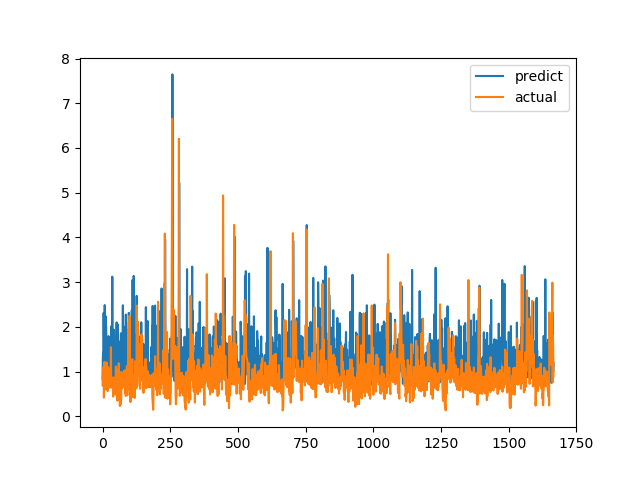

The data file committed next to this chart (first rows):
predict, actual
0.8411, 0.6915
1.283, 0.8558
1.424, 0.7094
1.021, 1.015
2.313, 1.116
1.354, 0.4183
1.116, 1.002
1.295, 1.219
2.488, 1.143
1.444, 0.6528
1.211, 0.6747
2.243, 0.601
0.8479, 0.6695
2.027, 0.6538
1.665, 0.7814
0.7743, 1.206
1.749, 0.8469
1.623, 0.8286
1.447, 0.6482
1.267, 0.5624
1.056, 0.7183
1.039, 1.1
1.794, 0.9542
1.165, 0.729
1.027, 0.6694
1, 0.8631
1.207, 0.6465
1.529, 0.8223
1.08, 0.9236
0.9924, 0.8301
1.036, 1.067
1.181, 1.546
2.015, 0.6827
1.873, 0.6386
1.413, 0.6464
0.8606, 0.6881
3.123, 0.7274
0.8629, 0.65
1.806, 0.8694
0.9135, 0.4409
0.8486, 0.4519
1.006, 0.7575
1.937, 0.4952
1.505, 0.6851
1.093, 0.7244
0.9772, 0.8654
1.003, 0.74
1.01, 0.8071
1.303, 0.8204
0.7859, 1.114
1.138, 1.109
1.768, 0.4751
2.099, 1.039
1.608, 0.9458
1.608, 0.7878
0.9047, 0.3505
0.9996, 0.9368
2.051, 0.9868
0.8762, 0.647
0.7751, 1.03
... 1,606 more rows
